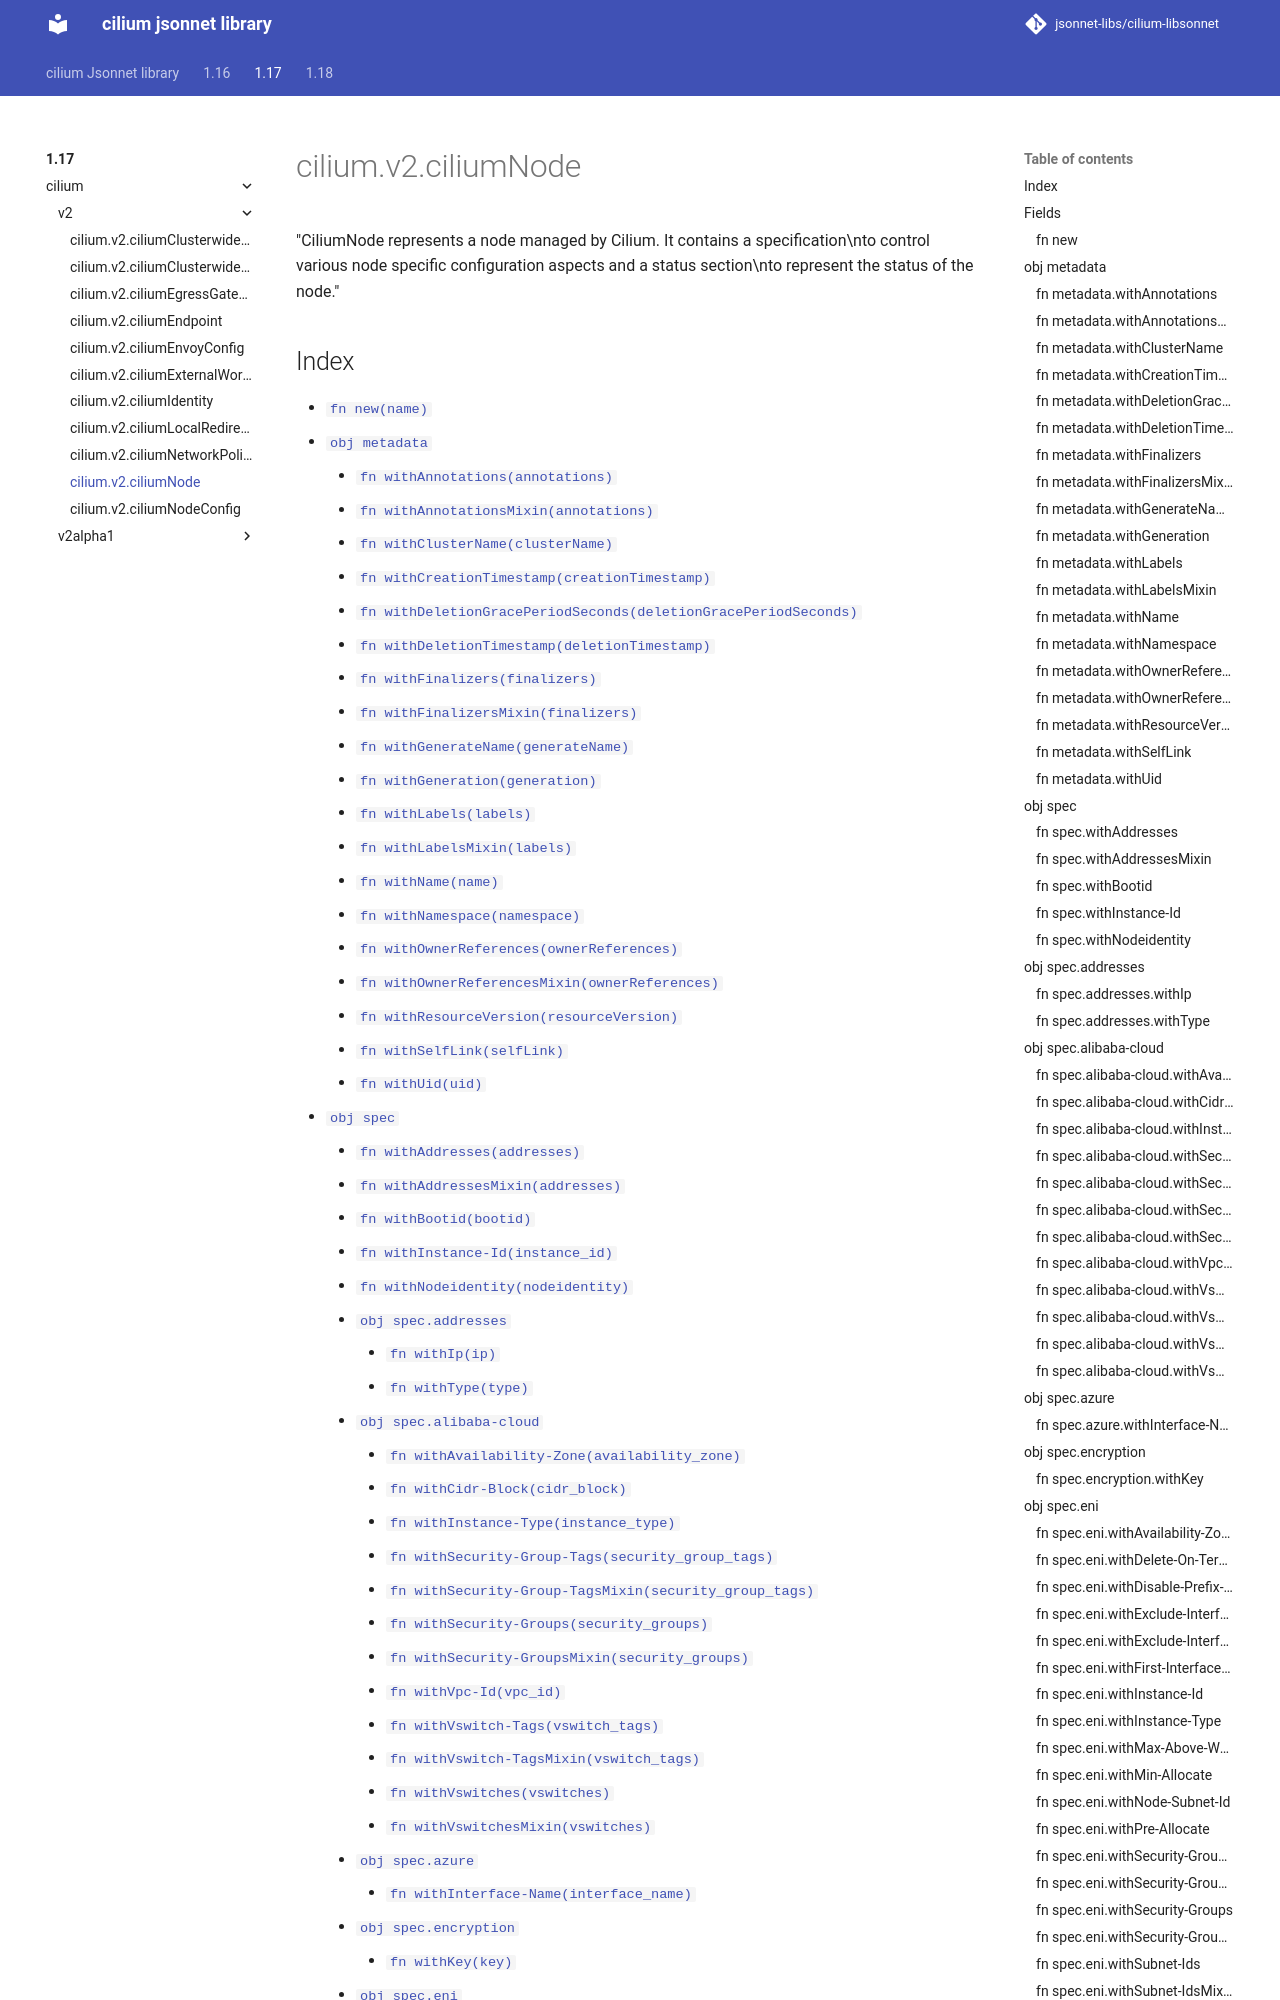

repository: jsonnet-libs/cilium-libsonnet · page: 1.17/cilium/v2/ciliumNode/index.html · generator: mkdocs

---
permalink: /1.17/cilium/v2/ciliumNode/
---

# cilium.v2.ciliumNode

"CiliumNode represents a node managed by Cilium. It contains a specification\nto control various node specific configuration aspects and a status section\nto represent the status of the node."
